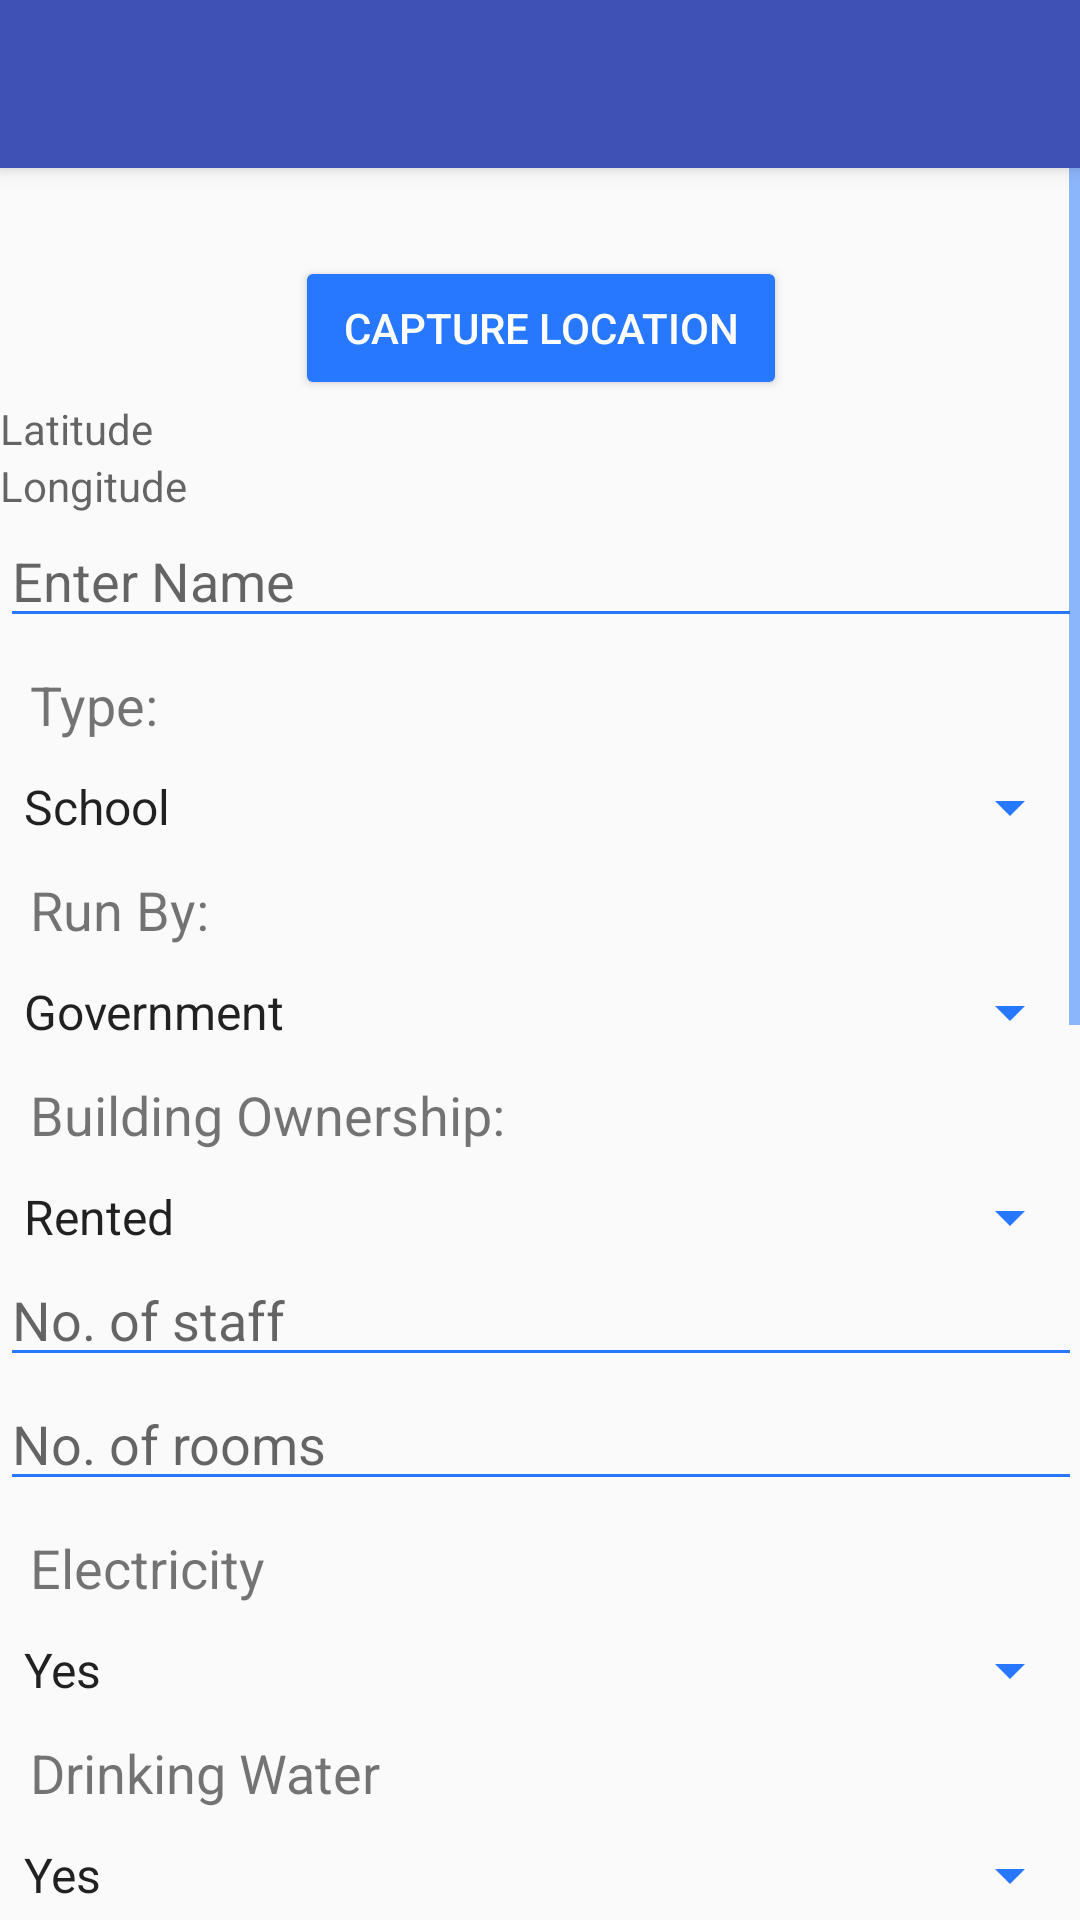

Layout XML and referenced resources for this Android screen:
<!-- AndroidManifest.xml: application theme AppTheme.NoActionBar -->
<!-- res/layout/activity_school.xml -->
<?xml version="1.0" encoding="utf-8"?>
<LinearLayout xmlns:android="http://schemas.android.com/apk/res/android"
    xmlns:tools="http://schemas.android.com/tools"
    xmlns:app="http://schemas.android.com/apk/res-auto"
    android:orientation="vertical"
    android:layout_width="match_parent"
    android:layout_height="match_parent"
    android:weightSum="1">
    <android.support.v7.widget.Toolbar
        android:id="@+id/my_toolbar"
        android:layout_width="match_parent"
        android:layout_height="?attr/actionBarSize"
        android:background="?attr/colorPrimary"
        android:elevation="4dp"
        android:theme="@style/ThemeOverlay.AppCompat.ActionBar"
        app:popupTheme="@style/ThemeOverlay.AppCompat.Light"/>
<ScrollView xmlns:android="http://schemas.android.com/apk/res/android"
    xmlns:tools="http://schemas.android.com/tools"
    android:layout_width="match_parent"
    android:layout_height="match_parent"
    android:paddingBottom="@dimen/activity_vertical_margin"
    android:paddingLeft="@dimen/activity_horizontal_margin"
    android:paddingRight="@dimen/activity_horizontal_margin"
    android:paddingTop="@dimen/activity_vertical_margin"
    tools:context="net.simplifiedcoding.firebaseauthdemo.ProfileActivity">


    <LinearLayout
        android:layout_width="match_parent"
        android:layout_height="match_parent"
        android:orientation="vertical"
        android:weightSum="1"
        android:layout_alignParentTop="true"
        android:layout_alignParentLeft="true"
        android:layout_alignParentStart="true">


        <TextView
            android:id="@+id/textViewUserEmail"
            android:layout_width="wrap_content"
            android:layout_height="wrap_content"
            android:layout_gravity="center_horizontal"
            android:text="Large Text"
            android:textAppearance="?android:attr/textAppearanceLarge"
            android:visibility="invisible"/>


        <Button
            android:text="capture location"
            android:layout_width="wrap_content"
            android:layout_height="wrap_content"
            android:id="@+id/getlocation"
            android:textColor="#ffffffff"
            android:layout_gravity="center_vertical|center_horizontal"
            android:paddingLeft="16dp"
            android:paddingRight="16dp" />

        <TextView
            android:hint="Latitude"
            android:layout_width="166dp"
            android:layout_height="wrap_content"
            android:id="@+id/textview" />

        <TextView
            android:hint="Longitude"
            android:layout_width="match_parent"
            android:layout_height="wrap_content"
            android:id="@+id/textView9" />

        <EditText
            android:id="@+id/editTextName"
            android:layout_width="match_parent"
            android:layout_height="wrap_content"
            android:hint="Enter Name" />

        <TextView
            android:id="@+id/typetext"
            android:layout_width="match_parent"
            android:layout_height="wrap_content"
            android:layout_gravity="center_horizontal"
            android:text="Type:"
            android:textSize="18sp"
            android:layout_margin="10dp"/>


        <Spinner
            android:layout_width="match_parent"
            android:layout_height="wrap_content"
            android:id="@+id/type"
            android:prompt="@string/Type"
            android:entries="@array/Type"/>

        <TextView
            android:id="@+id/runby"
            android:layout_width="match_parent"
            android:layout_height="wrap_content"
            android:layout_gravity="center_horizontal"


            android:text="Run By:"
            android:textSize="18sp"
            android:layout_margin="10dp"/>


        <Spinner
            android:layout_width="match_parent"
            android:layout_height="wrap_content"
            android:id="@+id/runbytype"
            android:prompt="@string/Ownedby"
            android:entries="@array/Ownedby"/>

        <TextView
            android:id="@+id/textViewUserEmai"
            android:layout_width="match_parent"
            android:layout_height="wrap_content"
            android:layout_gravity="center_horizontal"


            android:text="Building Ownership:"
            android:textSize="18sp"
            android:layout_margin="10dp"/>


        <Spinner
            android:layout_width="match_parent"
            android:layout_height="wrap_content"
            android:id="@+id/building"
            android:prompt="@string/Building"
            android:entries="@array/Building"/>

        <EditText
            android:id="@+id/noofstaff"
            android:layout_width="match_parent"
            android:layout_height="wrap_content"
            android:hint="No. of staff" />
        <EditText
            android:id="@+id/noofrooms"
            android:layout_width="match_parent"
            android:layout_height="wrap_content"
            android:hint="No. of rooms" />

        <TextView
            android:text="Electricity"
            android:layout_width="match_parent"
            android:layout_height="wrap_content"
            android:id="@+id/electricity"

            android:layout_margin="10dp"
            android:textSize="18sp" />

        <Spinner
            android:layout_width="match_parent"
            android:layout_height="wrap_content"
            android:id="@+id/elec"
            android:prompt="@string/YN"
            android:entries="@array/YN"/>

        <TextView
            android:text="Drinking Water"
            android:layout_width="match_parent"
            android:layout_height="wrap_content"
            android:id="@+id/drinkingwater"
            android:fontFamily="sans-serif"
            android:textSize="18sp"
            android:layout_margin="10dp"/>


        <Spinner
            android:layout_width="match_parent"
            android:layout_height="wrap_content"
            android:id="@+id/dw"
            android:prompt="@string/YN"
            android:entries="@array/YN"/>

        <TextView
            android:text="Telephone"
            android:layout_width="match_parent"
            android:layout_height="wrap_content"
            android:id="@+id/telephone"

            android:textSize="18sp"
            android:layout_margin="10dp" />

        <Spinner
            android:layout_width="match_parent"
            android:layout_height="wrap_content"
            android:id="@+id/tele"
            android:prompt="@string/YN"
            android:entries="@array/YN"/>

        <TextView
            android:id="@+id/toile"
            android:layout_width="match_parent"
            android:layout_height="wrap_content"
            android:layout_gravity="center_horizontal"


            android:onClick="toggleclick"
            android:textSize="18sp"
            android:layout_margin="10dp"
            android:text="Toilet" />


        <Spinner
            android:layout_width="match_parent"
            android:layout_height="wrap_content"
            android:id="@+id/toilet"
            android:entries="@array/Toilet"
            android:prompt="@string/Toilet"/>

        <EditText
            android:layout_width="match_parent"
            android:layout_height="wrap_content"
            android:inputType="textPersonName"
            android:ems="10"
            android:id="@+id/otherattributes1"
            android:hint="Other Attributes"
            android:layout_margin="10dp"/>

        <EditText
            android:layout_width="match_parent"
            android:layout_height="wrap_content"
            android:inputType="textPersonName"
            android:ems="10"
            android:id="@+id/otherattributes2"
            android:hint="Other Attributes"
            android:layout_margin="10dp"/>
        <EditText
            android:layout_width="match_parent"
            android:layout_height="wrap_content"
            android:inputType="textPersonName"
            android:ems="10"
            android:id="@+id/otherattributes3"
            android:hint="Other Attributes"
            android:layout_margin="10dp"/>
        <EditText
            android:layout_width="match_parent"
            android:layout_height="wrap_content"
            android:inputType="textPersonName"
            android:ems="10"
            android:id="@+id/otherattributes4"
            android:hint="Other Attributes"
            android:layout_margin="10dp"/>

        <Button
            android:text="upload image"
            android:layout_width="129dp"
            android:layout_height="wrap_content"
            android:id="@+id/uploadbutton"
            android:textColor="#ffffffff"
            android:layout_gravity="center_vertical|center_horizontal" />


        <Button
            android:id="@+id/buttonSave"
            android:layout_width="280dp"
            android:layout_height="wrap_content"
            android:text="Save Information"
            android:layout_margin="10dp"
            android:textColor="#ffffffff"
            android:layout_gravity="center_vertical|center_horizontal" />

        <Button
            android:id="@+id/buttonLogout"
            android:layout_width="wrap_content"
            android:layout_height="38dp"
            android:layout_gravity="center_horizontal"
            android:text="Logout"
            android:layout_margin="10dp"
            android:textColor="#ffffffff" />

        <TextView
            android:text="TextView"
            android:layout_width="match_parent"
            android:layout_height="wrap_content"
            android:visibility="invisible"
            android:id="@+id/switchStatus" />

        <TextView
            android:text="TextView"
            android:layout_width="match_parent"
            android:layout_height="wrap_content"
            android:visibility="invisible"
            android:id="@+id/switchStatus1" />

        <TextView
            android:text="TextView"
            android:layout_width="match_parent"
            android:layout_height="wrap_content"
            android:id="@+id/switchStatus2"
            android:visibility="invisible"/>

    </LinearLayout>

</ScrollView></LinearLayout>
<!-- resources referenced by this layout -->
<resources>
  <string-array name="Building">
          <item>Rented</item>
          <item>Owned</item>
          <item>Other</item>
      </string-array>
  <string-array name="Ownedby">
          <item>Government</item>
          <item>Private</item>
          <item>Others</item>
      </string-array>
  <string-array name="Toilet">
          <item>Male</item>
          <item>Female</item>
          <item>Both</item>
          <item>None</item>
      </string-array>
  <string-array name="Type">
          <item>School</item>
          <item>Medical and Health Facility</item>
          <item>Water Sources</item>
          <item>Bank</item>
          <item>Street Lights, Power and Telephone Pole</item>
          <item>Religious Places</item>
          <item>Commercial</item>
          <item>Others</item>
      </string-array>
  <string-array name="YN">
          <item>Yes</item>
          <item>No</item>
      </string-array>
  <string name="Building">Building Ownership</string>
  <string name="Ownedby">Owned By</string>
  <string name="Toilet">Toilet Type</string>
  <string name="Type">Type</string>
  <string name="YN">YN</string>
  <style name="AppTheme.NoActionBar">
          <item name="windowActionBar">false</item>
          <item name="windowNoTitle">true</item>
      </style>
</resources>
